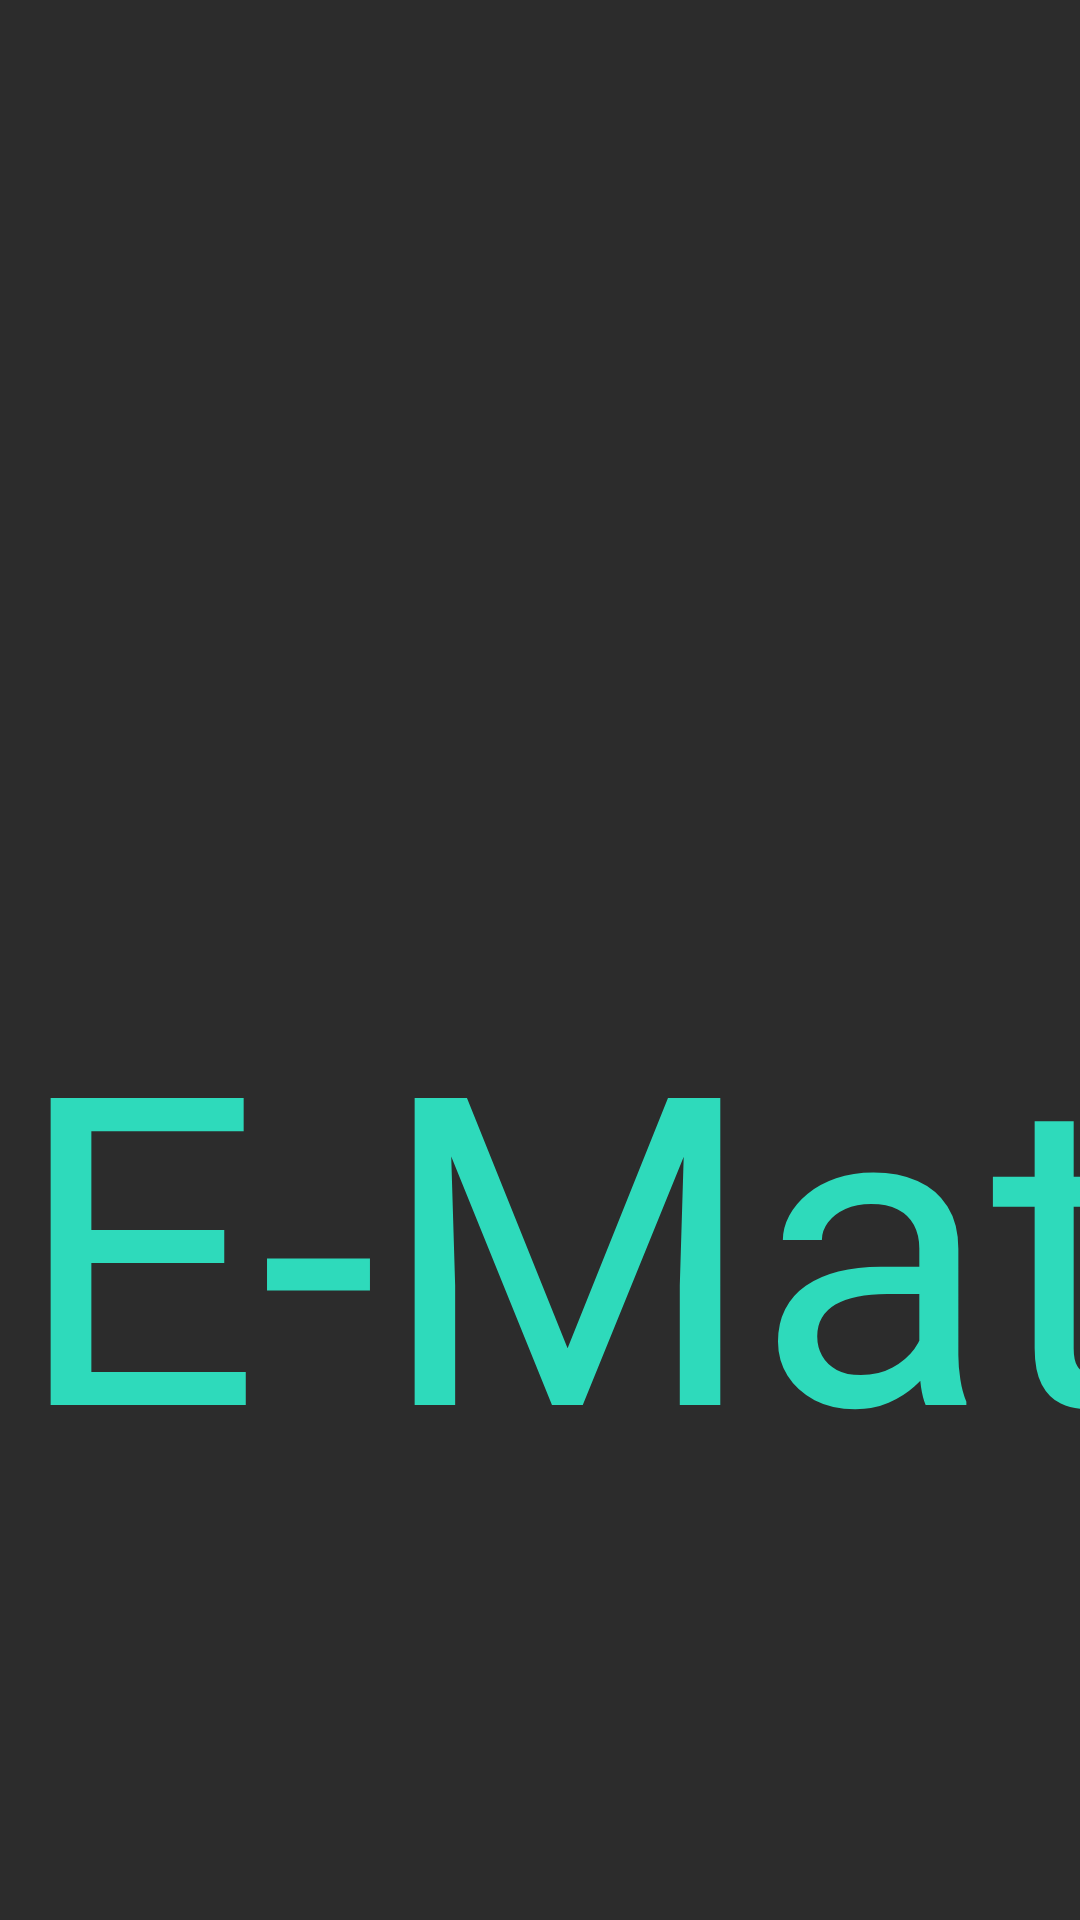

The Android layout XML behind this screen, and the referenced resources:
<!-- AndroidManifest.xml: application theme Theme.Emat.NoActionBar -->
<!-- res/layout/splash_screen.xml -->
<androidx.constraintlayout.motion.widget.MotionLayout xmlns:android="http://schemas.android.com/apk/res/android"
	xmlns:app="http://schemas.android.com/apk/res-auto"
	android:id="@+id/page_splash_screen_ek1"
	android:layout_width="wrap_content"
	android:layout_height="wrap_content"
	android:layout_marginStart="0dp"
	android:layout_marginTop="0dp"
	app:layoutDescription="@xml/splash_screen_scene">

	<View
		android:id="@+id/__bg__splash_screen_ek2"
		android:layout_width="443dp"
		android:layout_height="898dp"
		android:background="@drawable/__bg__splash_screen_ek2_shape"
		app:layout_constraintBottom_toBottomOf="parent"
		app:layout_constraintEnd_toEndOf="parent"
		app:layout_constraintStart_toStartOf="parent"
		app:layout_constraintTop_toTopOf="parent" />

	<TextView
		android:id="@+id/e_mat_ek1"
		android:layout_width="98dp"
		android:layout_height="42dp"
		android:layout_marginTop="378dp"
		android:text="@string/e_mat_ek1_string"
		android:textColor="@color/e_mat_color"
		android:textSize="36sp"
		app:layout_constraintEnd_toEndOf="@+id/__bg__splash_screen_ek2"
		app:layout_constraintStart_toStartOf="parent"
		app:layout_constraintTop_toTopOf="parent" />

</androidx.constraintlayout.motion.widget.MotionLayout>
<!-- resources referenced by this layout -->
<resources>
  <color name="e_mat_color">#2EDABB</color>
  <!-- drawable __bg__splash_screen_ek2_shape (drawable-nodpi) -->
  <?xml version="1.0" encoding="utf-8"?>
  <shape xmlns:android="http://schemas.android.com/apk/res/android"
  	android:shape="rectangle" >
  	<solid android:color="@color/__bg__onboarding_1_ek2_color" />
  </shape>
  <string name="e_mat_ek1_string">E-Mat</string>
  <style name="Theme.Emat.NoActionBar">
          <item name="windowActionBar">false</item>
          <item name="windowNoTitle">true </item>
          <item name="android:statusBarColor">@android:color/transparent</item>
      </style>
  <color name="__bg__onboarding_1_ek2_color">#2C2C2C</color>
</resources>
